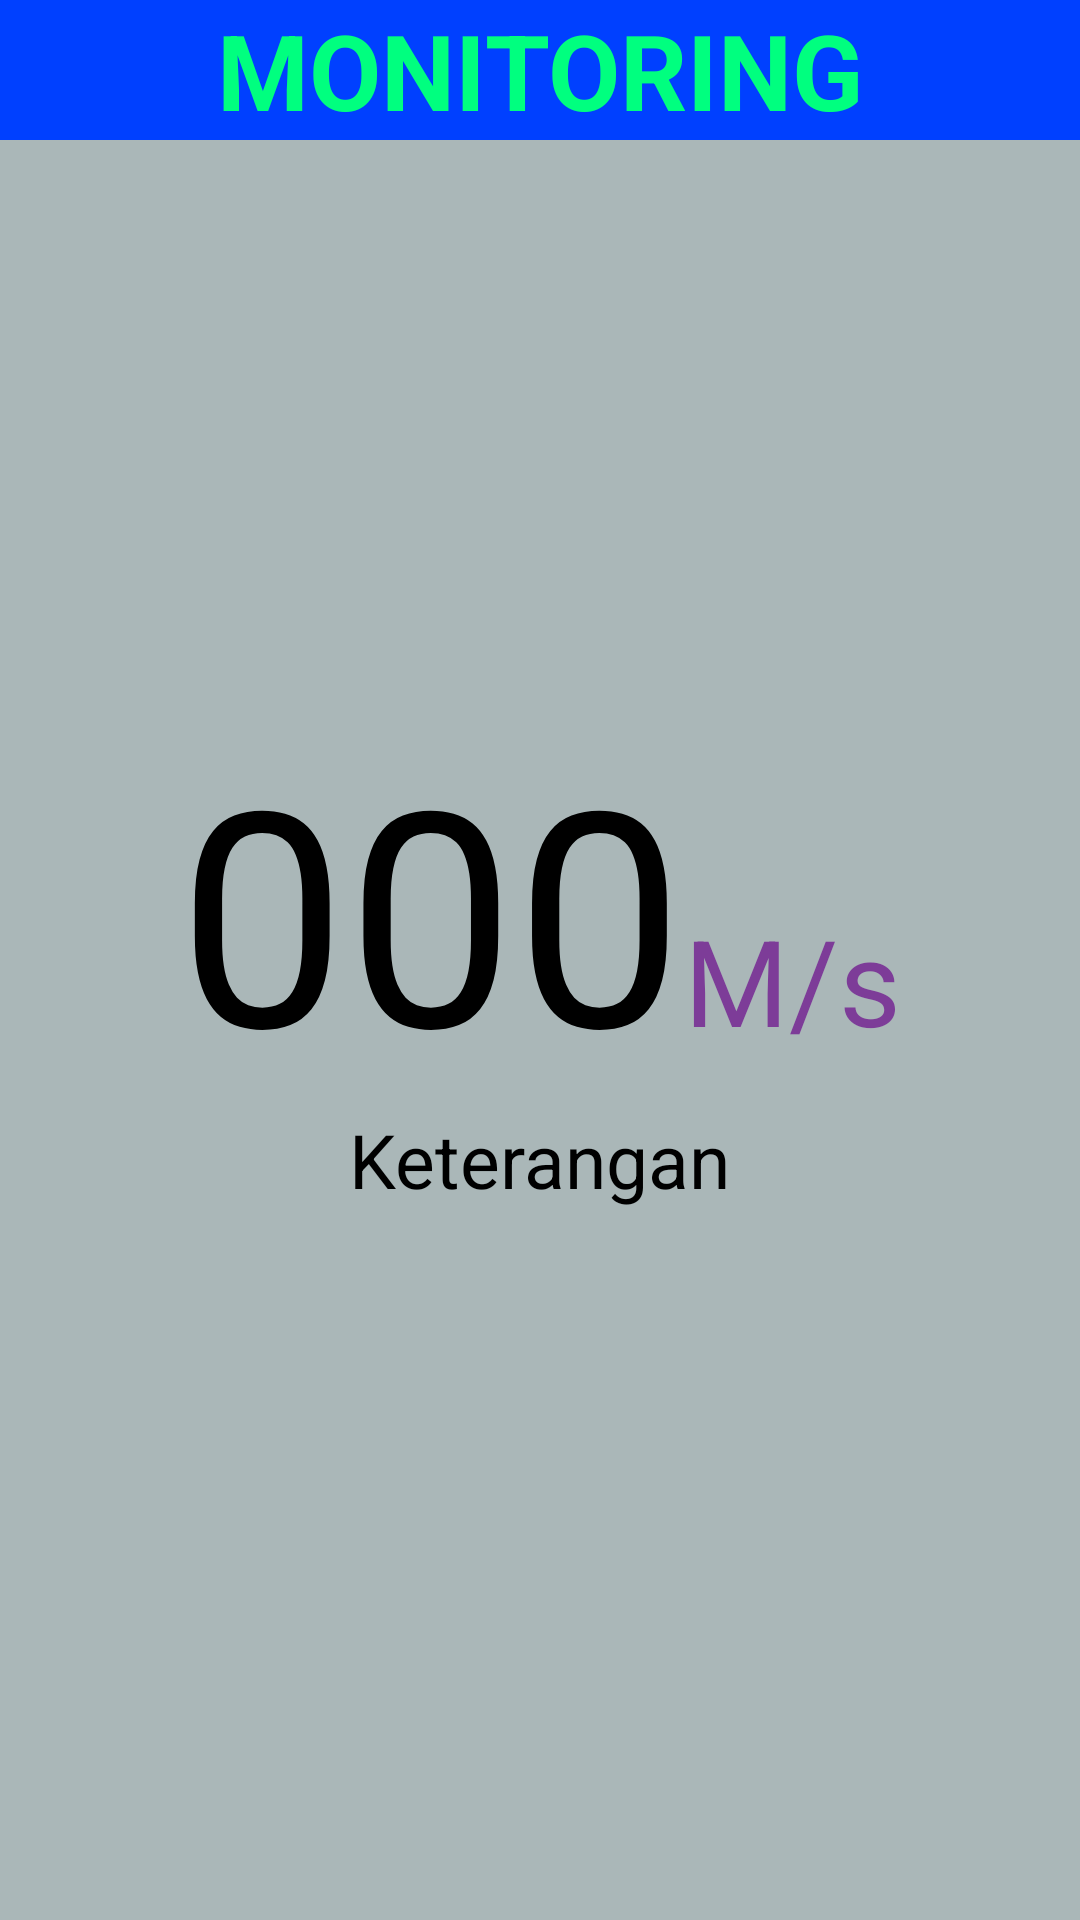

Produce the Android XML layout that renders to this screen, including the resource entries it uses.
<!-- AndroidManifest.xml: application theme Theme.Kontrol_relay -->
<!-- res/layout/activity_monitoring.xml -->
<?xml version="1.0" encoding="utf-8"?>
<RelativeLayout xmlns:android="http://schemas.android.com/apk/res/android"
    xmlns:app="http://schemas.android.com/apk/res-auto"
    xmlns:tools="http://schemas.android.com/tools"
    android:layout_width="match_parent"
    android:layout_height="match_parent"
    android:background="#AAB7B8"
    tools:context=".MonitoringActivity">

    <LinearLayout
        android:id="@+id/header"
        android:layout_width="match_parent"
        android:layout_height="wrap_content"
        android:gravity="center_horizontal"
        android:layout_marginBottom="100dp"
        android:background="#0040ff">
        <TextView
            android:textStyle="bold"
            android:layout_width="wrap_content"
            android:layout_height="wrap_content"
            android:textAlignment="center"
            android:textSize="17pt"
            android:textColor="#00FF7F"
            android:text="MONITORING"/>
    </LinearLayout>

    <LinearLayout
        android:layout_width="match_parent"
        android:layout_height="match_parent"
        android:gravity="center"
        android:orientation="vertical">

        <LinearLayout
            android:layout_width="wrap_content"
            android:layout_height="wrap_content"
            android:orientation="horizontal">

            <TextView
                android:layout_width="wrap_content"
                android:layout_height="wrap_content"
                android:textColor="@color/black"
                android:textSize="100dp"
                android:text="000"/>

            <TextView
                android:layout_width="wrap_content"
                android:layout_height="wrap_content"
                android:textColor="#7D3C98"
                android:textSize="40dp"
                android:text="M/s"/>



        </LinearLayout>

        <TextView
            android:layout_width="wrap_content"
            android:layout_height="wrap_content"
            android:textColor="@color/black"
            android:textSize="25dp"
            android:text="Keterangan" />



    </LinearLayout>


</RelativeLayout>
<!-- resources referenced by this layout -->
<resources>
  <style name="Theme.Kontrol_relay" parent="Theme.MaterialComponents.DayNight.NoActionBar">
          
          <item name="colorPrimary">@color/purple_500</item>
          <item name="colorPrimaryVariant">@color/purple_700</item>
          <item name="colorOnPrimary">@color/white</item>
          
          <item name="colorSecondary">@color/teal_200</item>
          <item name="colorSecondaryVariant">@color/teal_700</item>
          <item name="colorOnSecondary">@color/black</item>
          
          <item name="android:statusBarColor">?attr/colorPrimaryVariant</item>
          
      </style>
  <!-- not gathered from this repository: default colours our renderer supplied (Android Studio template values) -->
  <color name="purple_500">#FF6200EE</color>
  <color name="purple_700">#FF3700B3</color>
  <color name="teal_200">#FF03DAC5</color>
  <color name="teal_700">#FF018786</color>
  <color name="black">#FF000000</color>
  <color name="white">#FFFFFFFF</color>
</resources>
